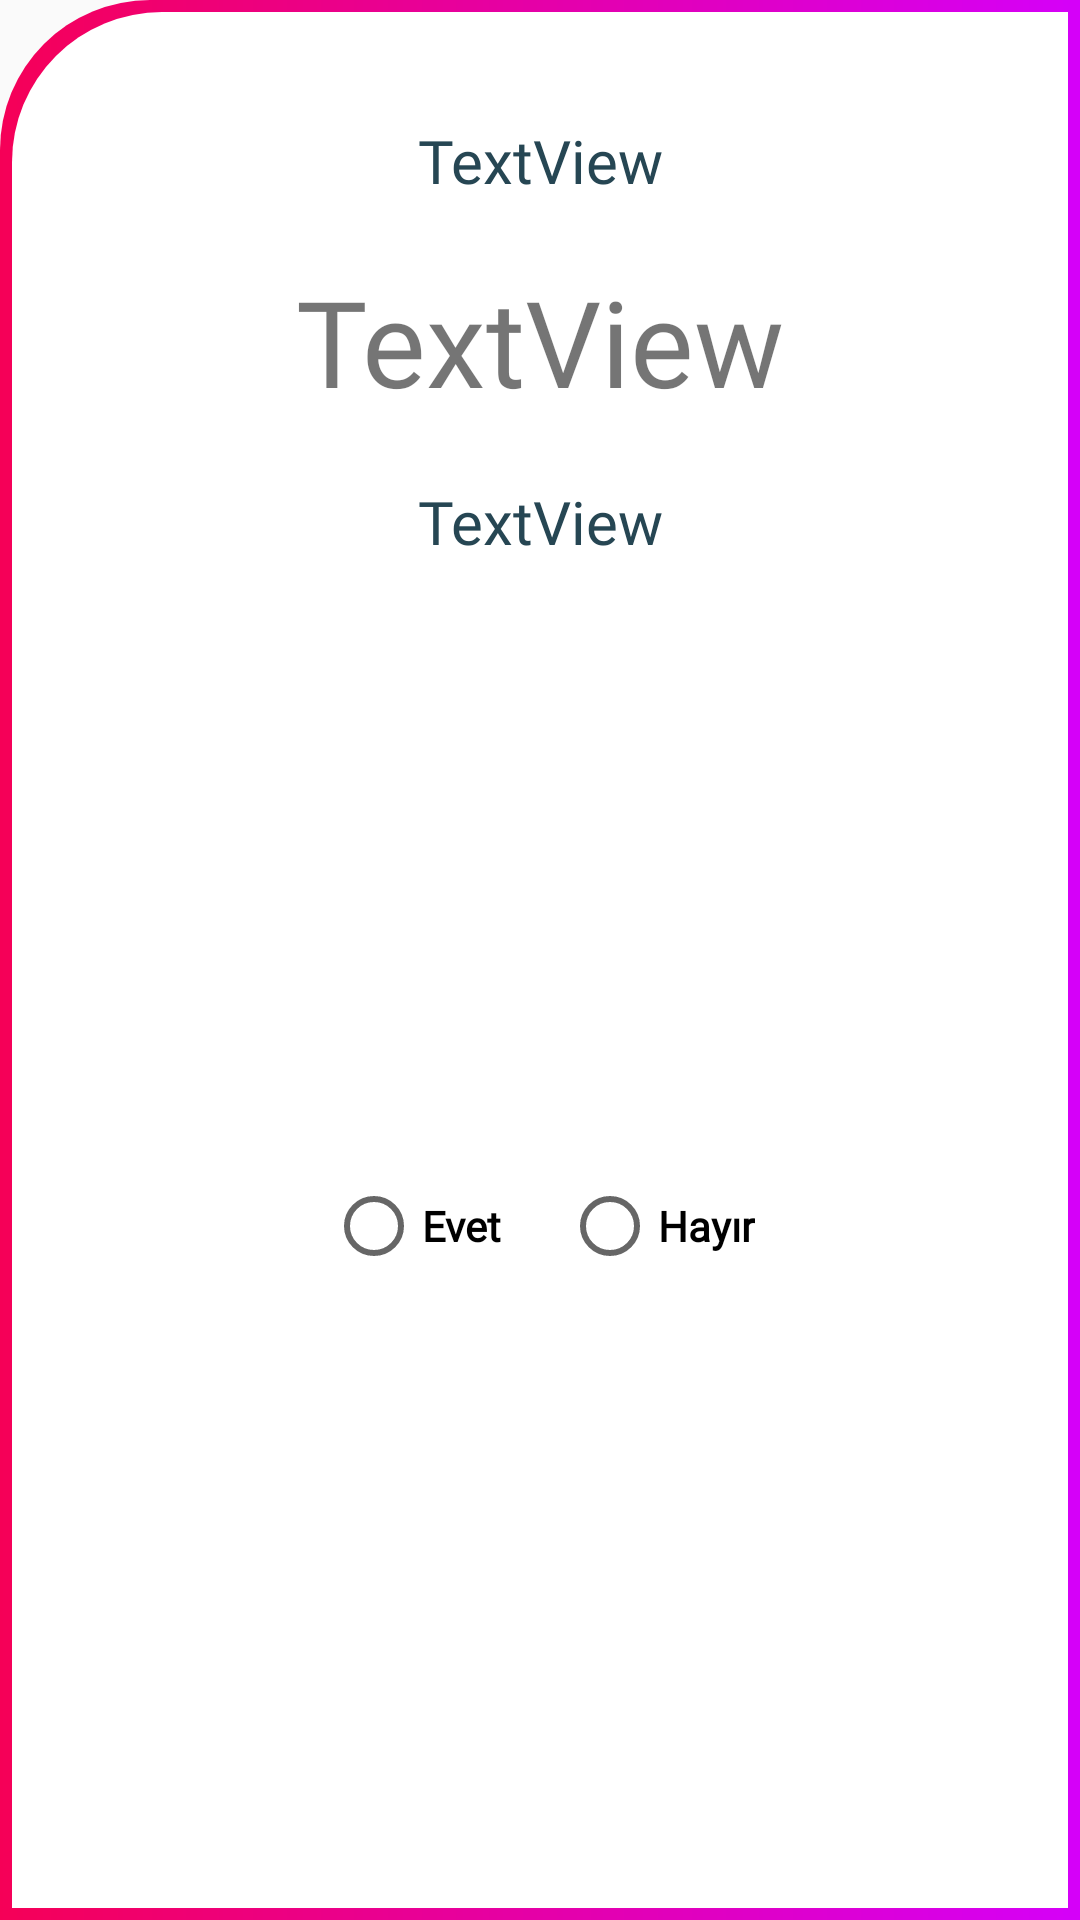

Here is an Android app screen rendered from its layout file. Give the layout XML and the strings, colors and styles it references.
<!-- AndroidManifest.xml: application theme AppTheme -->
<!-- res/layout/popup_devamsorusu.xml -->
<?xml version="1.0" encoding="utf-8"?>
<androidx.constraintlayout.widget.ConstraintLayout xmlns:android="http://schemas.android.com/apk/res/android"
    xmlns:app="http://schemas.android.com/apk/res-auto"
    xmlns:tools="http://schemas.android.com/tools"
    android:id="@+id/layout_devamsorusu"
    android:layout_width="wrap_content"
    android:layout_height="wrap_content"
    android:background="@drawable/coloredborder_7"
    android:padding="20dp">

    <TextView
        android:id="@+id/txt_devamsorusu"
        android:layout_width="wrap_content"
        android:layout_height="wrap_content"
        android:layout_marginTop="20dp"
        android:fontFamily="@font/trartistik"
        android:inputType="textMultiLine"
        android:text="TextView"
        android:textAlignment="center"
        android:textColor="@color/primary_dark"
        android:textSize="20sp"
        app:layout_constraintEnd_toEndOf="parent"
        app:layout_constraintStart_toStartOf="parent"
        app:layout_constraintTop_toTopOf="parent" />

    <RadioGroup
        android:id="@+id/radiogroup_devamsorusu"
        android:layout_width="wrap_content"
        android:layout_height="wrap_content"
        android:layout_marginStart="10dp"
        android:layout_marginTop="40dp"
        android:layout_marginEnd="10dp"
        android:layout_marginBottom="30dp"
        android:orientation="horizontal"
        app:layout_constraintBottom_toBottomOf="parent"
        app:layout_constraintEnd_toEndOf="parent"
        app:layout_constraintStart_toStartOf="parent"
        app:layout_constraintTop_toBottomOf="@+id/textView2">

        <RadioButton
            android:id="@+id/rb_devamsorusu_evet"
            android:layout_width="match_parent"
            android:layout_height="wrap_content"
            android:layout_marginHorizontal="10dp"
            android:fontFamily="@font/trartistik"
            android:text="Evet"
            android:textStyle="bold" />

        <RadioButton
            android:id="@+id/rb_devamsorusu_hayır"
            android:layout_width="match_parent"
            android:layout_height="wrap_content"
            android:layout_marginHorizontal="10dp"
            android:fontFamily="@font/trartistik"
            android:text="Hayır"
            android:textStyle="bold" />
    </RadioGroup>

    <TextView
        android:id="@+id/txt_kalansayi"
        android:layout_width="wrap_content"
        android:layout_height="wrap_content"
        android:layout_marginTop="20dp"
        android:fontFamily="@font/trartistik"
        android:text="TextView"
        android:textSize="40sp"
        app:layout_constraintEnd_toEndOf="parent"
        app:layout_constraintStart_toStartOf="parent"
        app:layout_constraintTop_toBottomOf="@+id/txt_devamsorusu" />

    <TextView
        android:id="@+id/textView2"
        android:layout_width="wrap_content"
        android:layout_height="wrap_content"
        android:layout_marginTop="20dp"
        android:fontFamily="@font/trartistik"
        android:text="TextView"
        android:textAlignment="center"
        android:textColor="@color/primary_dark"
        android:textSize="20dp"
        app:layout_constraintEnd_toEndOf="parent"
        app:layout_constraintStart_toStartOf="parent"
        app:layout_constraintTop_toBottomOf="@+id/txt_kalansayi" />

</androidx.constraintlayout.widget.ConstraintLayout>
<!-- resources referenced by this layout -->
<resources>
  <color name="primary_dark">#264653</color>
  <!-- drawable coloredborder_7 (drawable-v24) -->
  <?xml version="1.0" encoding="UTF-8"?>
  <layer-list xmlns:tools="http://schemas.android.com/tools"
      xmlns:android="http://schemas.android.com/apk/res/android"
      tools:ignore="MissingDefaultResource">
      <item>
          <shape >
  
              <gradient
                  android:type="linear"
                  android:angle="0"
                  android:startColor="#F50057"
                  android:endColor="#D500F9" />
  
              <corners
                  android:topLeftRadius="50dp"   >
              </corners>
  
          </shape>
      </item>
  
      <item
          android:bottom="4dp"
          android:left="4dp"
          android:right="4dp"
          android:top="4dp">
          <shape >
              <padding
                  android:top="20dp"
                  android:left="20dp"
                  android:right="10dp"
                  android:bottom="10dp"    >
              </padding>
              <corners
                  android:topLeftRadius="50dp"   >
              </corners>
  
              <solid android:color="#fff" />
          </shape>
      </item>
  
  </layer-list>
  <style name="AppTheme" parent="Theme.AppCompat.Light.DarkActionBar">
          
          <item name="colorPrimary">@color/primary</item>
          <item name="android:statusBarColor">@color/primary_dark</item>
          <item name="colorPrimaryDark">@color/primary_dark</item>
          <item name="colorAccent">@color/accent</item>
          <item name="windowNoTitle">true</item>
          <item name="android:windowActionBar">false</item>
          <item name="android:navigationBarColor">@color/primary_dark</item>
  
      </style>
  <color name="primary">#264653</color>
  <color name="accent">#ffab40</color>
</resources>
